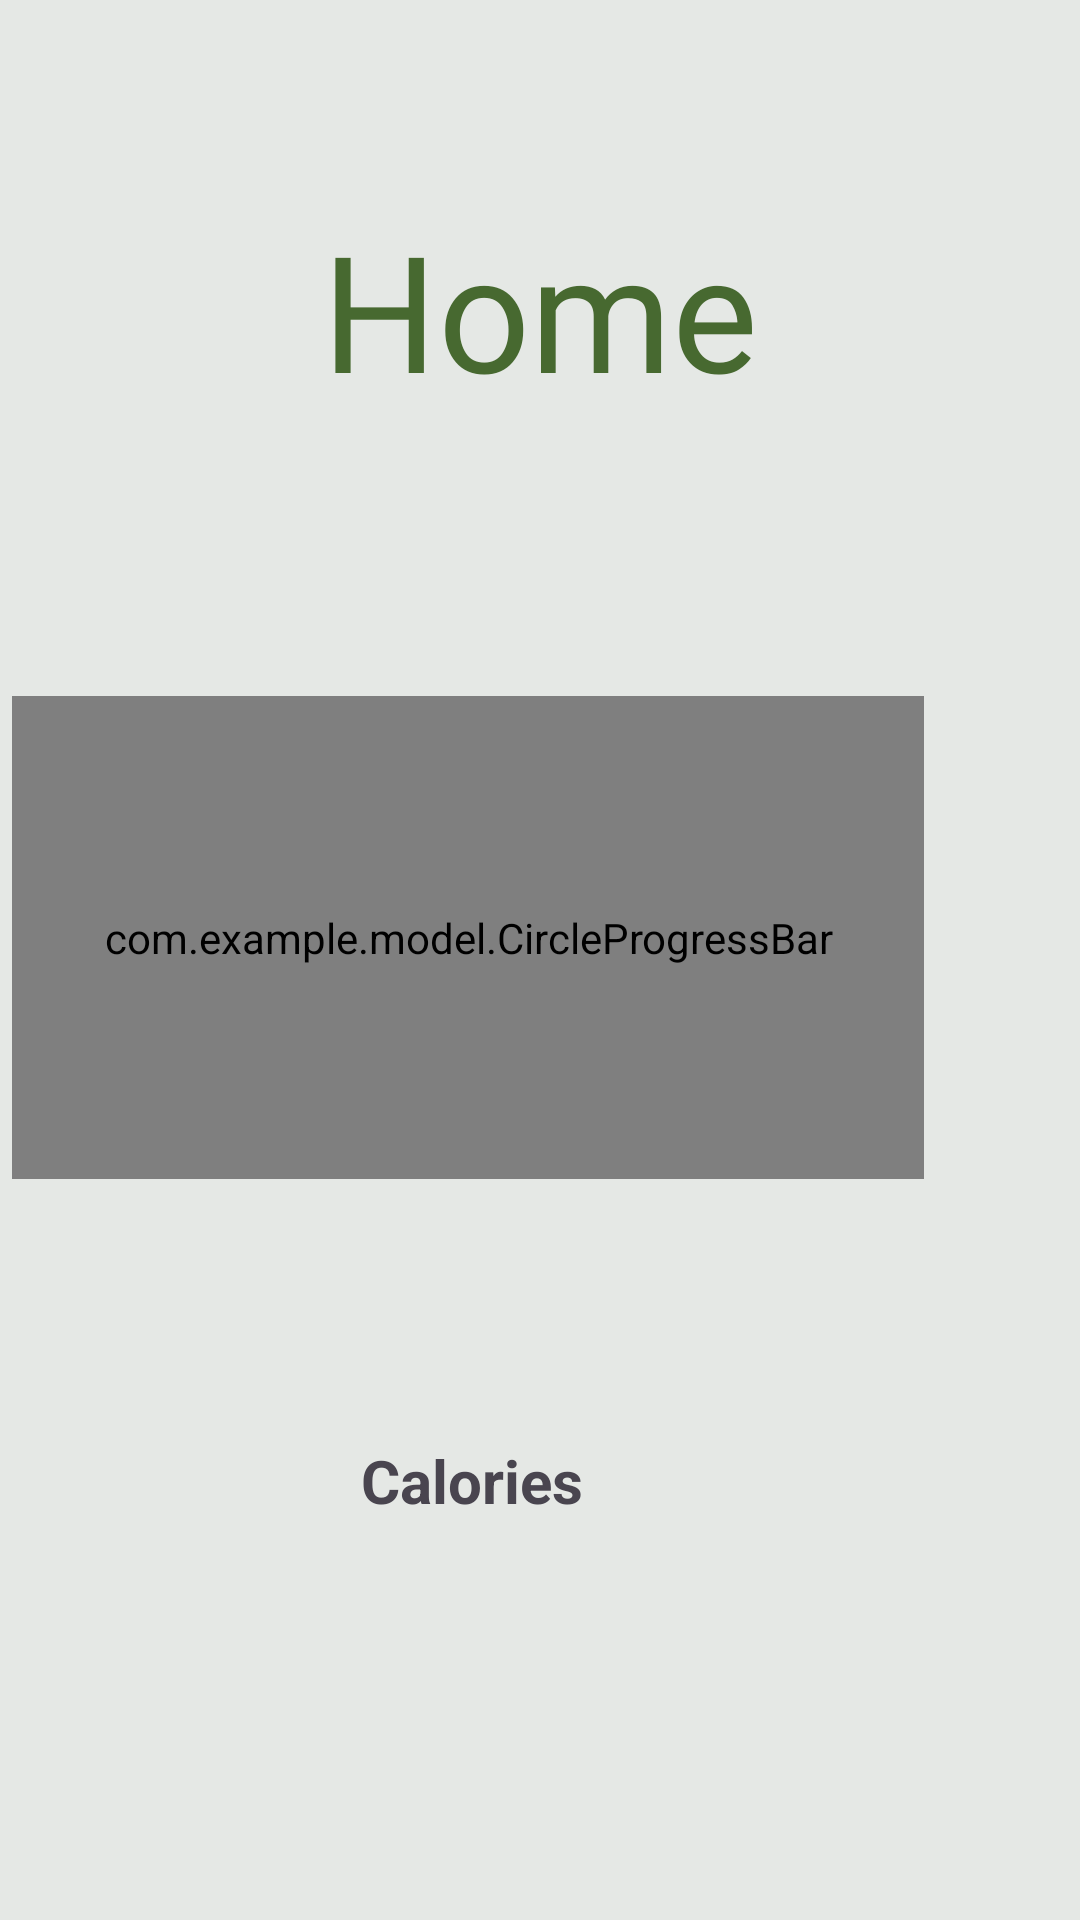

The Android layout XML behind this screen, and the referenced resources:
<!-- AndroidManifest.xml: application theme Theme.FitnessAssistant -->
<!-- res/layout/fragment_home_screen.xml -->
<?xml version="1.0" encoding="utf-8"?>
<androidx.constraintlayout.widget.ConstraintLayout xmlns:android="http://schemas.android.com/apk/res/android"
    xmlns:app="http://schemas.android.com/apk/res-auto"
    xmlns:tools="http://schemas.android.com/tools"
    android:layout_width="match_parent"
    android:layout_height="match_parent"
    android:background="#E5E8E5"
    tools:context=".Activities.HomeScreenFragment">

    <TextView
        android:id="@+id/title11"
        android:layout_width="wrap_content"
        android:layout_height="wrap_content"
        android:layout_marginTop="67dp"
        android:fontFamily="@font/calistoga"
        android:text="Home"
        android:textAlignment="center"

        android:textColor="#476930"
        android:textSize="54sp"
        app:layout_constraintEnd_toEndOf="parent"
        app:layout_constraintStart_toStartOf="parent"
        app:layout_constraintTop_toTopOf="parent" />


    <com.example.model.CircleProgressBar
        android:id="@+id/circleProgressBar"
        android:layout_width="304dp"
        android:layout_height="161dp"
        android:layout_marginTop="232dp"
        android:layout_marginEnd="52dp"
        app:layout_constraintEnd_toEndOf="parent"
        app:layout_constraintTop_toTopOf="parent" />

    <TextView
        android:id="@+id/caloriesAmount"
        android:layout_width="186dp"
        android:layout_height="38dp"
        android:layout_marginTop="420dp"
        android:textAlignment="center"
        android:textSize="20dp"
        android:textStyle="bold"
        app:layout_constraintEnd_toEndOf="parent"
        app:layout_constraintHorizontal_bias="0.506"
        app:layout_constraintStart_toStartOf="parent"
        app:layout_constraintTop_toTopOf="parent" />

    <TextView
        android:id="@+id/caloriesTV2"
        android:layout_width="133dp"
        android:layout_height="51dp"
        android:layout_marginTop="480dp"
        android:layout_marginEnd="136dp"
        android:text="Calories"
        android:textAlignment="center"
        android:textSize="20dp"
        android:textStyle="bold"
        app:layout_constraintEnd_toEndOf="parent"
        app:layout_constraintTop_toTopOf="parent" />

</androidx.constraintlayout.widget.ConstraintLayout>
<!-- resources referenced by this layout -->
<resources>
  <style name="Theme.FitnessAssistant" parent="Base.Theme.FitnessAssistant" />
  <style name="Base.Theme.FitnessAssistant" parent="Theme.Material3.DayNight.NoActionBar">
          
          
      </style>
</resources>
